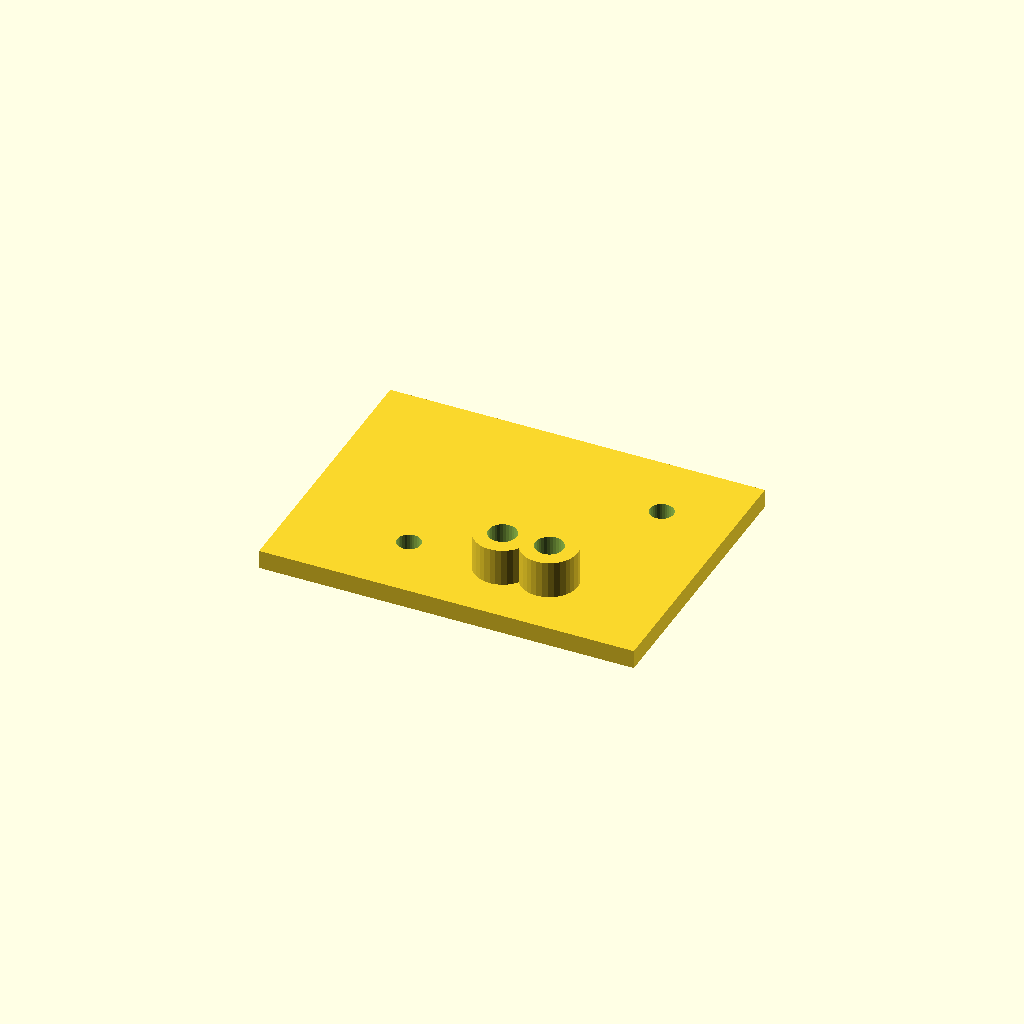
Cell 1: the model at its default parameters.
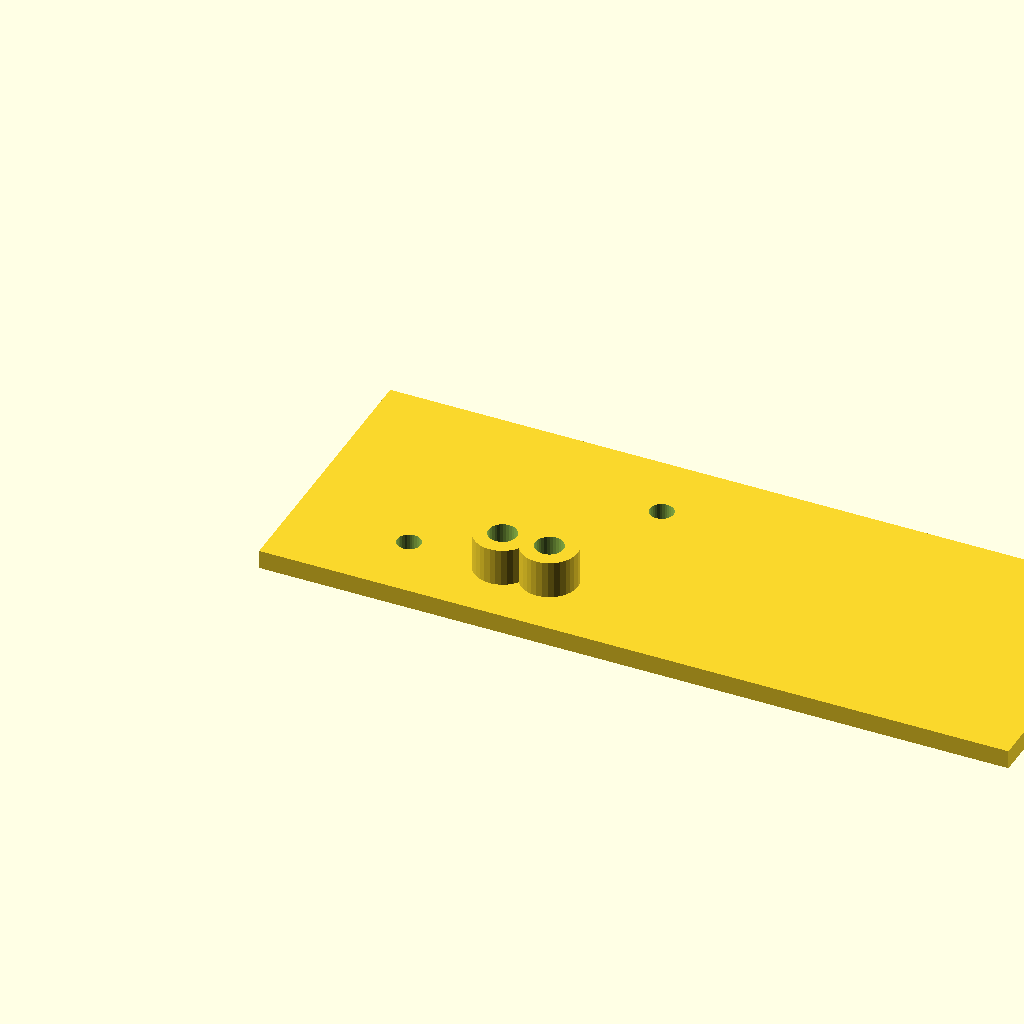
Cell 2: the same model with plate_l = 160.
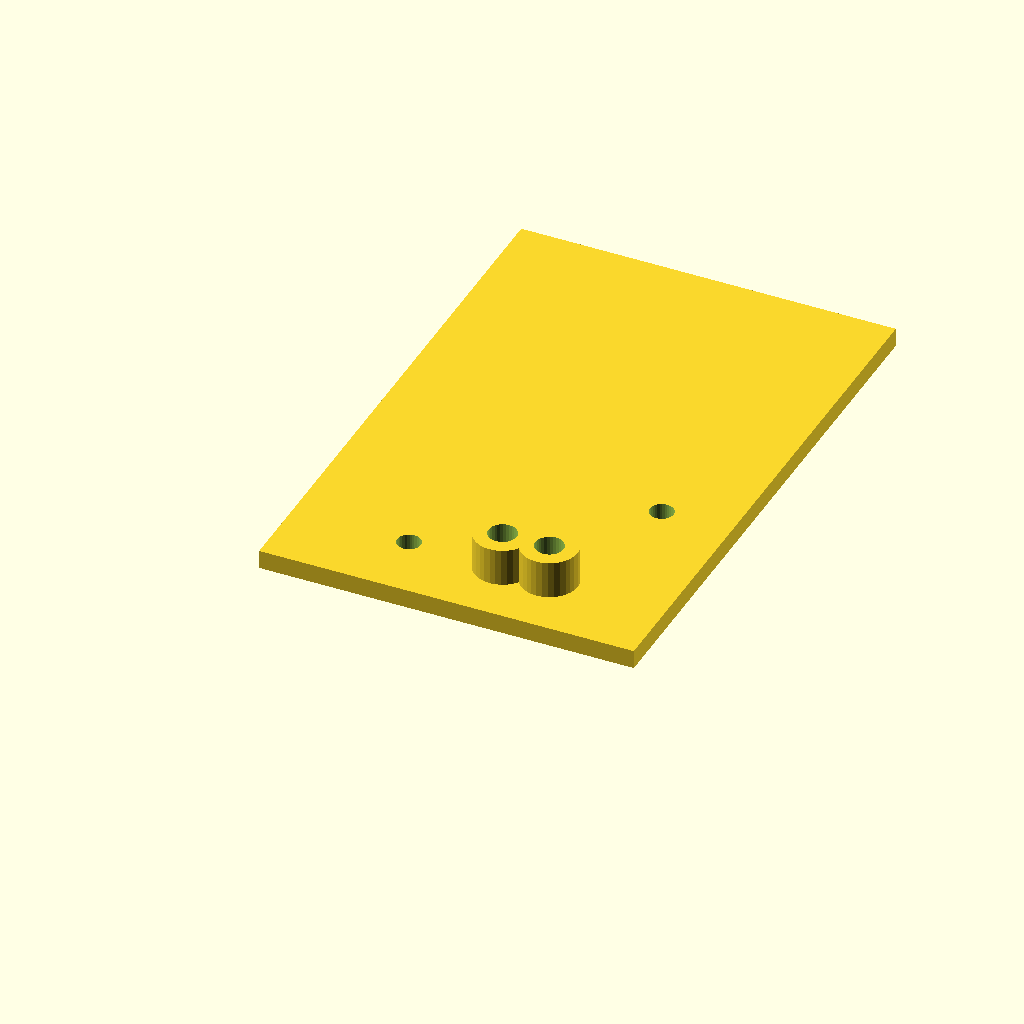
Cell 3: the same model with plate_w = 120.
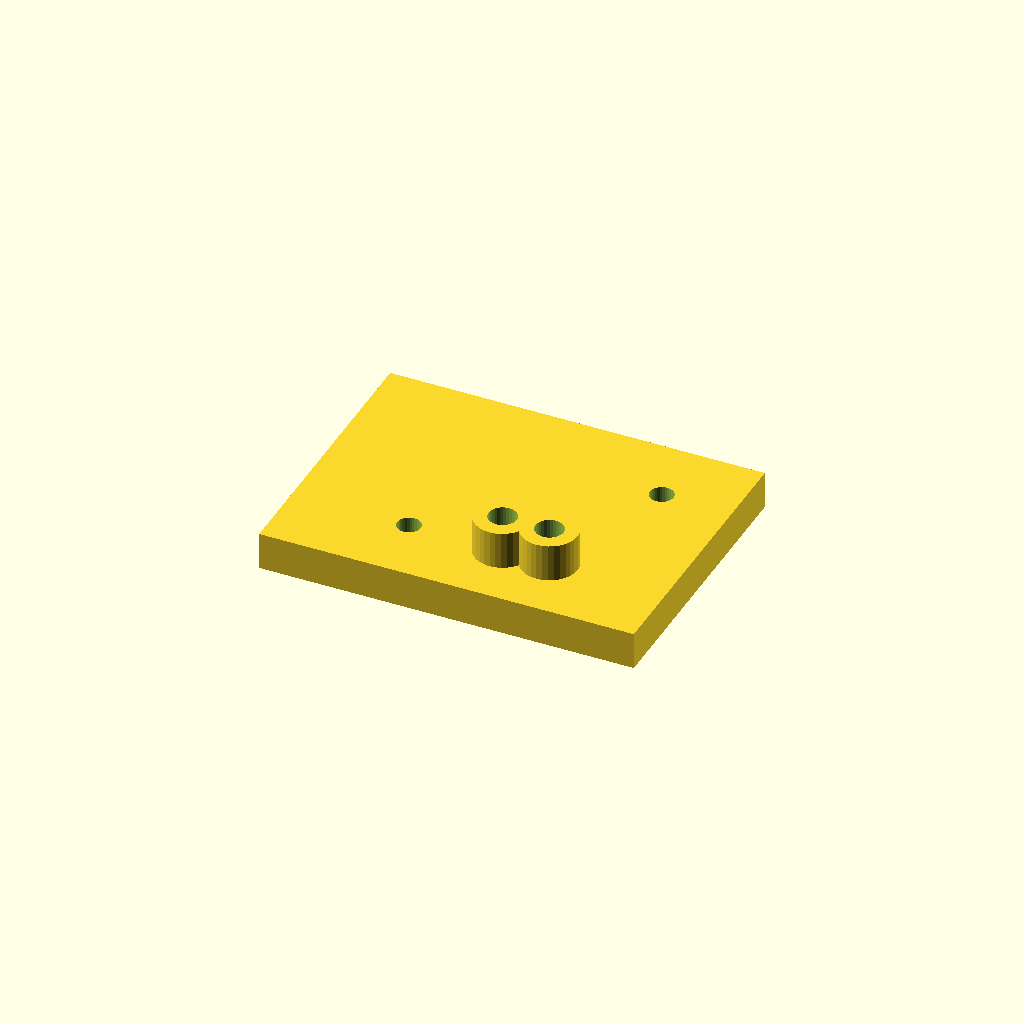
Cell 4 — plate_t set to 8, the other parameters unchanged.
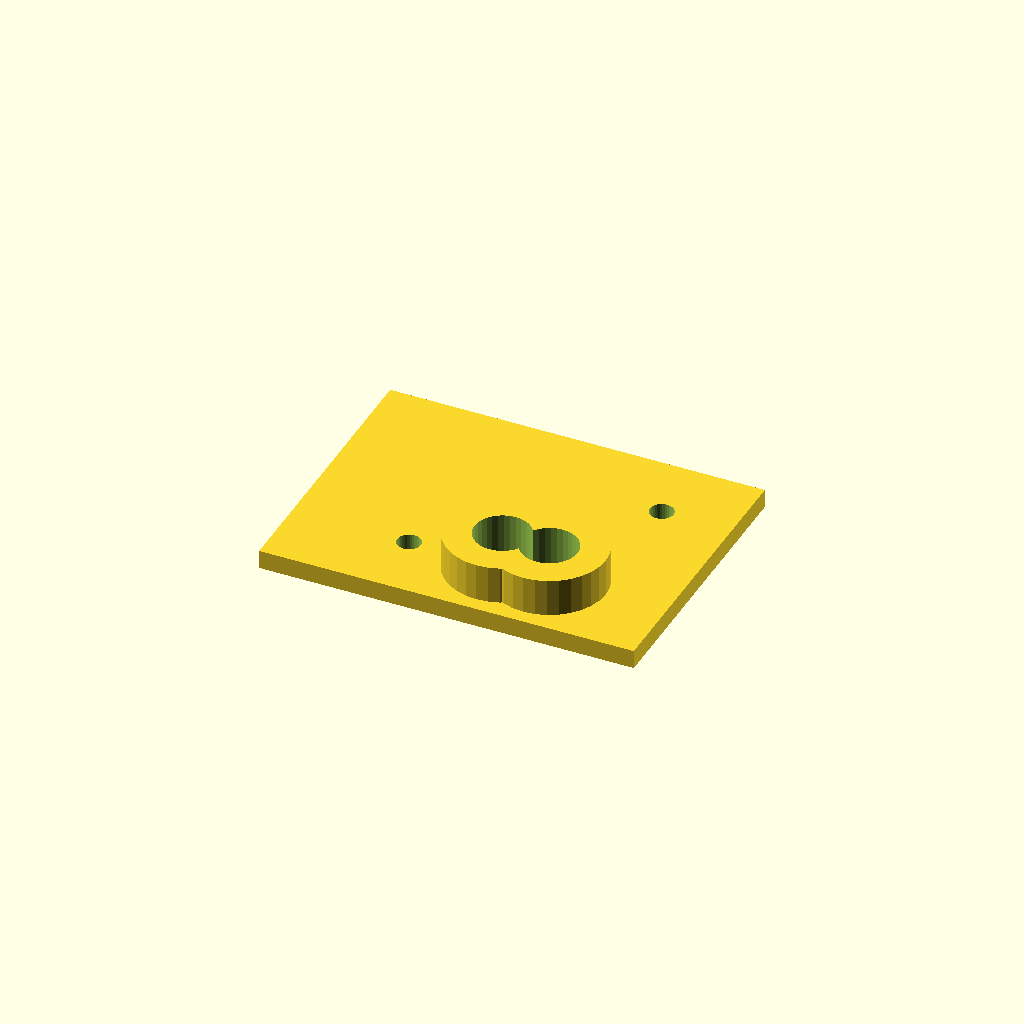
Cell 5: the same model with boss_d = 24.
One fixed orthographic camera (rotation 55°, 0°, 25°; colour scheme Cornfield) for every cell.
The OpenSCAD source (optional_data/data/scale1/hardlayouts/part_0009.scad):
$fn = 32;

// ----------------------------------------------------------------------
// Mixed field: bosses and holes at given coordinates
// ----------------------------------------------------------------------

// --- parameters (mm) ---
plate_l = 80;             // plate length, X
plate_w = 60;             // plate width, Y
plate_t = 4;              // plate thickness, Z
boss_d = 12;              // boss diameter
boss_h = 8;               // boss height above the plate
hole_d = 5;               // through hole diameter
fit_tol = 0.02;           // tolerance for press fits, mm
free_tol = 0.2;           // tolerance for clearance fits, mm

total_h = plate_t + boss_h;  // overall height

difference() {
  union() {
    cube([plate_l, plate_w, plate_t]);
    translate([45, 15, plate_t]) cylinder(h = boss_h, d = boss_d);
    translate([55, 15, plate_t]) cylinder(h = boss_h, d = boss_d);
  }
  translate([45, 15, -1]) cylinder(h = total_h + 2, d = boss_d / 2);
  translate([55, 15, -1]) cylinder(h = total_h + 2, d = boss_d / 2);
  translate([25, 15, -1]) cylinder(h = plate_t + 2, d = hole_d);
  translate([65, 45, -1]) cylinder(h = plate_t + 2, d = hole_d);
}
Customizer parameters (derived from the source; name, type, default, range or options):
plate_l: number, default 80
plate_w: number, default 60
plate_t: number, default 4
boss_d: number, default 12
boss_h: number, default 8
hole_d: number, default 5
fit_tol: number, default 0.02
free_tol: number, default 0.2
